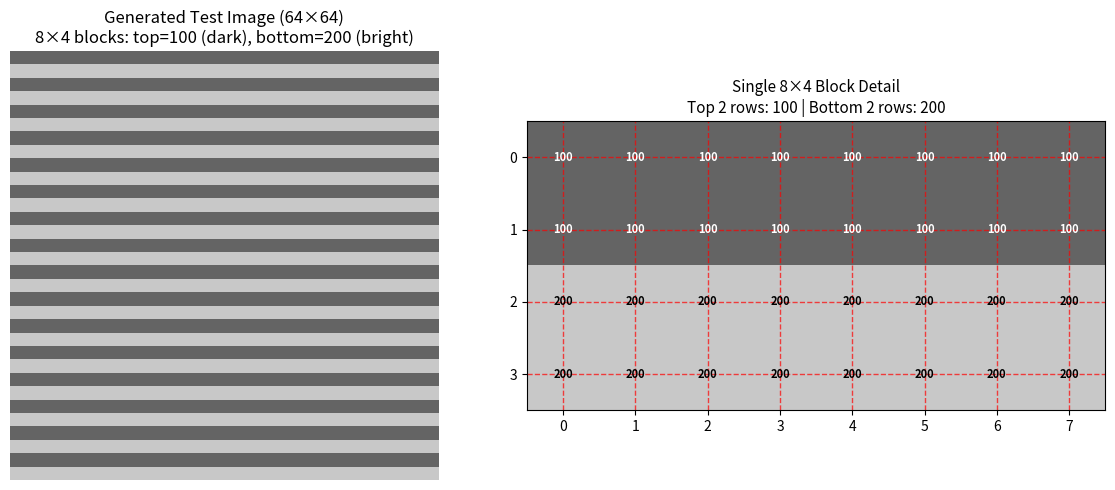

Source code (Python):
import numpy as np
import matplotlib.pyplot as plt

def generate_test_image(width=32):
    """
    生成特殊测试图像：每个8×4块内前16像素=100(暗), 后16像素=200(亮)
    """
    img = np.zeros((width, width), dtype=np.uint8)
    
    for by in range(0, width, 4):      # 块垂直步长4（4行）
        for bx in range(0, width, 8):  # 块水平步长8（8列）
            for y in range(4):         # 块内4行
                for x in range(8):     # 块内8列
                    # 计算全局坐标
                    global_y = by + y
                    global_x = bx + x
                    # 块内前16像素(0-15) = 100, 后16像素(16-31) = 200
                    # 块内索引 = y * 8 + x
                    img[global_y, global_x] = 100 if (y * 8 + x < 16) else 200
    return img

# 生成测试图像
width = 64
test_image = generate_test_image(width)

# 可视化
fig, axes = plt.subplots(1, 2, figsize=(12, 5))

# 主图像显示
axes[0].imshow(test_image, cmap='gray', vmin=0, vmax=255)
axes[0].set_title(f'Generated Test Image ({width}×{width})\n8×4 blocks: top=100 (dark), bottom=200 (bright)', fontsize=12)
axes[0].axis('off')
axes[0].set_aspect('equal')

# 局部放大显示（展示单个8×4块结构）
axes[1].imshow(test_image[:4, :8], cmap='gray', vmin=0, vmax=255, interpolation='none')
axes[1].set_title('Single 8×4 Block Detail\nTop 2 rows: 100 | Bottom 2 rows: 200', fontsize=11)
axes[1].set_xticks(np.arange(8))
axes[1].set_yticks(np.arange(4))
axes[1].grid(color='red', linestyle='--', linewidth=1, alpha=0.7)
for i in range(4):
    for j in range(8):
        val = test_image[i, j]
        axes[1].text(j, i, str(val), ha='center', va='center', 
                    color='white' if val < 150 else 'black', fontsize=8, weight='bold')

plt.tight_layout()
# plt.savefig('test_image_pattern.png', dpi=150, bbox_inches='tight')
plt.show()

# 验证图像统计信息
print(f"Image shape: {test_image.shape}")
print(f"Unique values: {np.unique(test_image)}")
print(f"Value 100 count: {np.sum(test_image == 100)}")
print(f"Value 200 count: {np.sum(test_image == 200)}")
print(f"Pattern verification (top-left block):")
print(test_image[:4, :8])